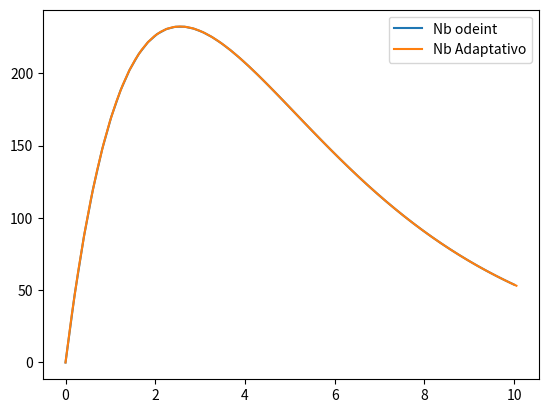

Reproduce this figure in Python.
import numpy as np
import matplotlib.pyplot as plt
from scipy.integrate import odeint

def System(r,t,lambdaa=0.5,lambdab=0.3):
    
    na,nb,nc = r
    
    dnadt = -na*lambdaa
    dnbdt = na*lambdaa - nb*lambdab
    dncdt = nb*lambdab
    return np.array([dnadt,dnbdt,dncdt])

def Increment(f,r,t,h):
    
    state1 = np.array([r[0],r[1],r[2]])
    K1 = f(state1, t)
    
    state2 = np.array([r[0]+0.5*h*K1[0],r[1]+0.5*h*K1[1],r[2]+0.5*h*K1[2]])
    K2 = f(state2, t+0.5*h)
    
    state3 = np.array([r[0]+0.5*h*K2[0],r[1]+0.5*h*K2[1],r[2]+0.5*h*K2[2]])
    K3 = f(state3, t+0.5*h)
    
    state4 = np.array([r[0]+h*K3[0],r[1]+h*K3[1],r[2]+h*K3[2]])
    K4 = f(state4, t+h)
    
    Deltaf = (h/6)*(K1 + 2*K2 + 2*K3 + K4)
    
    return r+Deltaf

def Adaptativo1(f,r,t,e=1e-4):
    h = t[1] - t[0]
    tf = t[-1]
    t = t[0]
    TimeVector = np.array([t])
    Vectors = r
    #  Calcule $h$, $t_{0}$, $t_{f}$.
    #Defina los vectores de tiempo y de soluci´on del sistema.
    while t < tf:
        # Avance h desde el punto actual
        r1 = Increment(f,r,t,h)
        # Avance h desde el siguiente punto
        r2 = Increment(f,r1,t+h,h)
        # Avance 2h desde el punto actual
        rt = Increment(f,r,t,2*h)
        # El error es comparar los avances
        #->h->h y ->2h en sus componentes
        error = np.linalg.norm( r2 - rt )
        # Si el error es menor que la tolerancia (e) -> avanzo 2h
        if error < e:
            t += 2*h
            r = rt
            TimeVector = np.append(TimeVector,t)
            Vectors = np.vstack((Vectors,r))
            # Llene vectores
        # Si el error es muy grande, cambie el paso
        # Seg´un Fehlberg
        else:
            q = 0.85* (e/error)**(1/4)
            h = q
        
    return TimeVector, Vectors

t = np.linspace(0,10,50)
N0 = np.array([500.,0.,0.])
sol = odeint(System, N0, t, args=(0.5,0.3))
Time,Vectors = Adaptativo1(System,N0,t)
b_max = Vectors[0,1]
c = Vectors[0,2]
t_max = Time[0]
for i in range(len(Vectors[:,1])):
    if Vectors[i,1] > b_max:
        b_max = Vectors[i,1]
        c = Vectors[i,2]
        t_max = Time[i]

print("El maximo de partículas de b es: " + str(b_max) + " y se tienen " + str(c) + " partículas de C")
print(len(Time))
plt.plot(t,sol[:,1],label='Nb odeint')
plt.plot(Time,Vectors[:,1],label='Nb Adaptativo')
plt.legend()
plt.show()